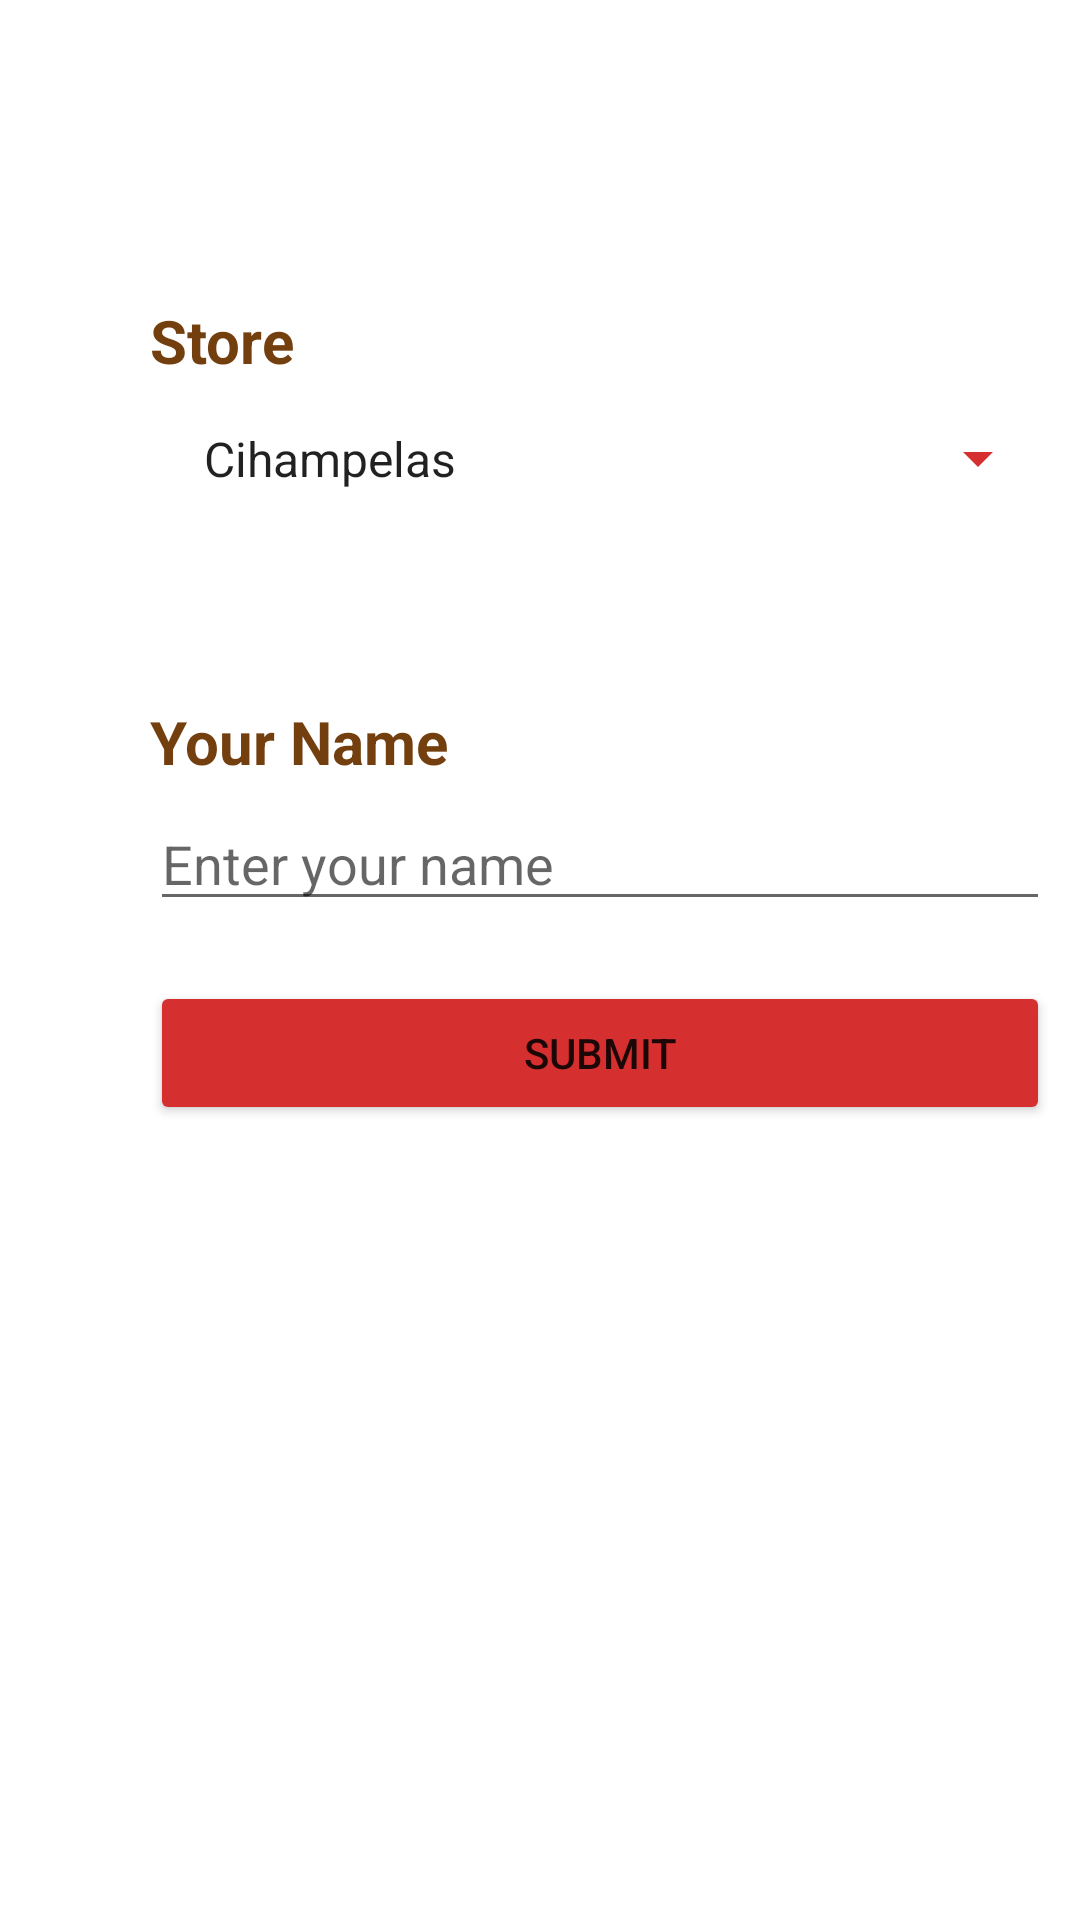

Here is an Android app screen rendered from its layout file. Give the layout XML and the strings, colors and styles it references.
<!-- AndroidManifest.xml: application theme Theme.Utsrestaurant -->
<!-- res/layout/activity_main.xml -->
<?xml version="1.0" encoding="utf-8"?>
<androidx.constraintlayout.widget.ConstraintLayout xmlns:android="http://schemas.android.com/apk/res/android"
    xmlns:app="http://schemas.android.com/apk/res-auto"
    android:orientation="vertical"
    android:layout_width="fill_parent"
    android:layout_height="fill_parent">

    <ImageView
        android:id="@+id/logo"
        android:layout_width="wrap_content"
        android:layout_height="wrap_content"
        android:src="@drawable/logo"
        app:layout_constraintTop_toTopOf="parent"
        app:layout_constraintEnd_toEndOf="parent"
        app:layout_constraintStart_toStartOf="parent"
        android:layout_marginTop="80dp"/>

    <TextView
        android:id="@+id/store"
        android:layout_width="wrap_content"
        android:layout_height="wrap_content"
        android:text="@string/Store"
        android:fontFamily="sans-serif"
        android:textStyle="bold"
        android:textSize="20sp"
        android:textColor="#733F0E"
        app:layout_constraintTop_toBottomOf="@+id/logo"
        app:layout_constraintStart_toStartOf="parent"
        android:layout_marginLeft="50dp"
        android:layout_marginTop="20dp"
        />

    <Spinner
        android:id="@+id/list_city"
        android:layout_width="300dp"
        android:layout_height="wrap_content"
        android:layout_marginLeft="50dp"
        android:entries="@array/city"
        android:padding="10dp"
        app:layout_constraintStart_toStartOf="parent"
        app:layout_constraintTop_toBottomOf="@id/store"
        android:backgroundTint="#d52F2F"
        android:layout_marginTop="5dp"
        />

    <TextView
        android:id="@+id/yourname"
        android:layout_width="wrap_content"
        android:layout_height="wrap_content"
        android:text="@string/yourname"
        android:fontFamily="sans-serif"
        android:textStyle="bold"
        android:layout_marginLeft="50dp"
        android:textColor="#733F0E"
        app:layout_constraintStart_toStartOf="parent"
        app:layout_constraintTop_toBottomOf="@id/list_city"
        android:textSize="20sp"
        android:layout_marginTop="60dp"/>

    <EditText
        android:id="@+id/name"
        android:layout_width="300dp"
        android:layout_height="wrap_content"
        android:hint="Enter your name"
        app:layout_constraintStart_toStartOf="@id/yourname"
        app:layout_constraintTop_toBottomOf="@id/yourname"
        android:layout_marginTop="5dp"/>

    <Button
        android:id="@+id/submit_button"
        android:layout_width="300dp"
        android:layout_height="wrap_content"
        android:text="@string/submit"
        android:backgroundTint="#D52F2F"
        app:layout_constraintStart_toStartOf="@id/name"
        app:layout_constraintTop_toBottomOf="@id/name"
        android:layout_marginTop="20dp"/>





</androidx.constraintlayout.widget.ConstraintLayout>
<!-- resources referenced by this layout -->
<resources>
  <string-array name="city">
          <item>Cihampelas</item>
          <item>Cibiru</item>
      </string-array>
  <string name="Store">Store</string>
  <string name="submit">Submit</string>
  <string name="yourname">Your Name</string>
  <style name="Theme.Utsrestaurant" parent="Theme.MaterialComponents.DayNight.NoActionBar">
          
          <item name="colorPrimary">@color/teal_700</item>
          <item name="colorPrimaryVariant">@color/white</item>
          <item name="colorOnPrimary">@color/white</item>
          
          <item name="colorSecondary">@color/teal_200</item>
          <item name="colorSecondaryVariant">@color/teal_700</item>
          <item name="colorOnSecondary">@color/black</item>
          
          <item name="android:statusBarColor">?attr/colorPrimaryVariant</item>
          
      </style>
  <!-- not gathered from this repository: default colours our renderer supplied (Android Studio template values) -->
  <color name="teal_200">#FF03DAC5</color>
  <color name="teal_700">#FF018786</color>
  <color name="black">#FF000000</color>
  <color name="white">#FFFFFFFF</color>
</resources>
